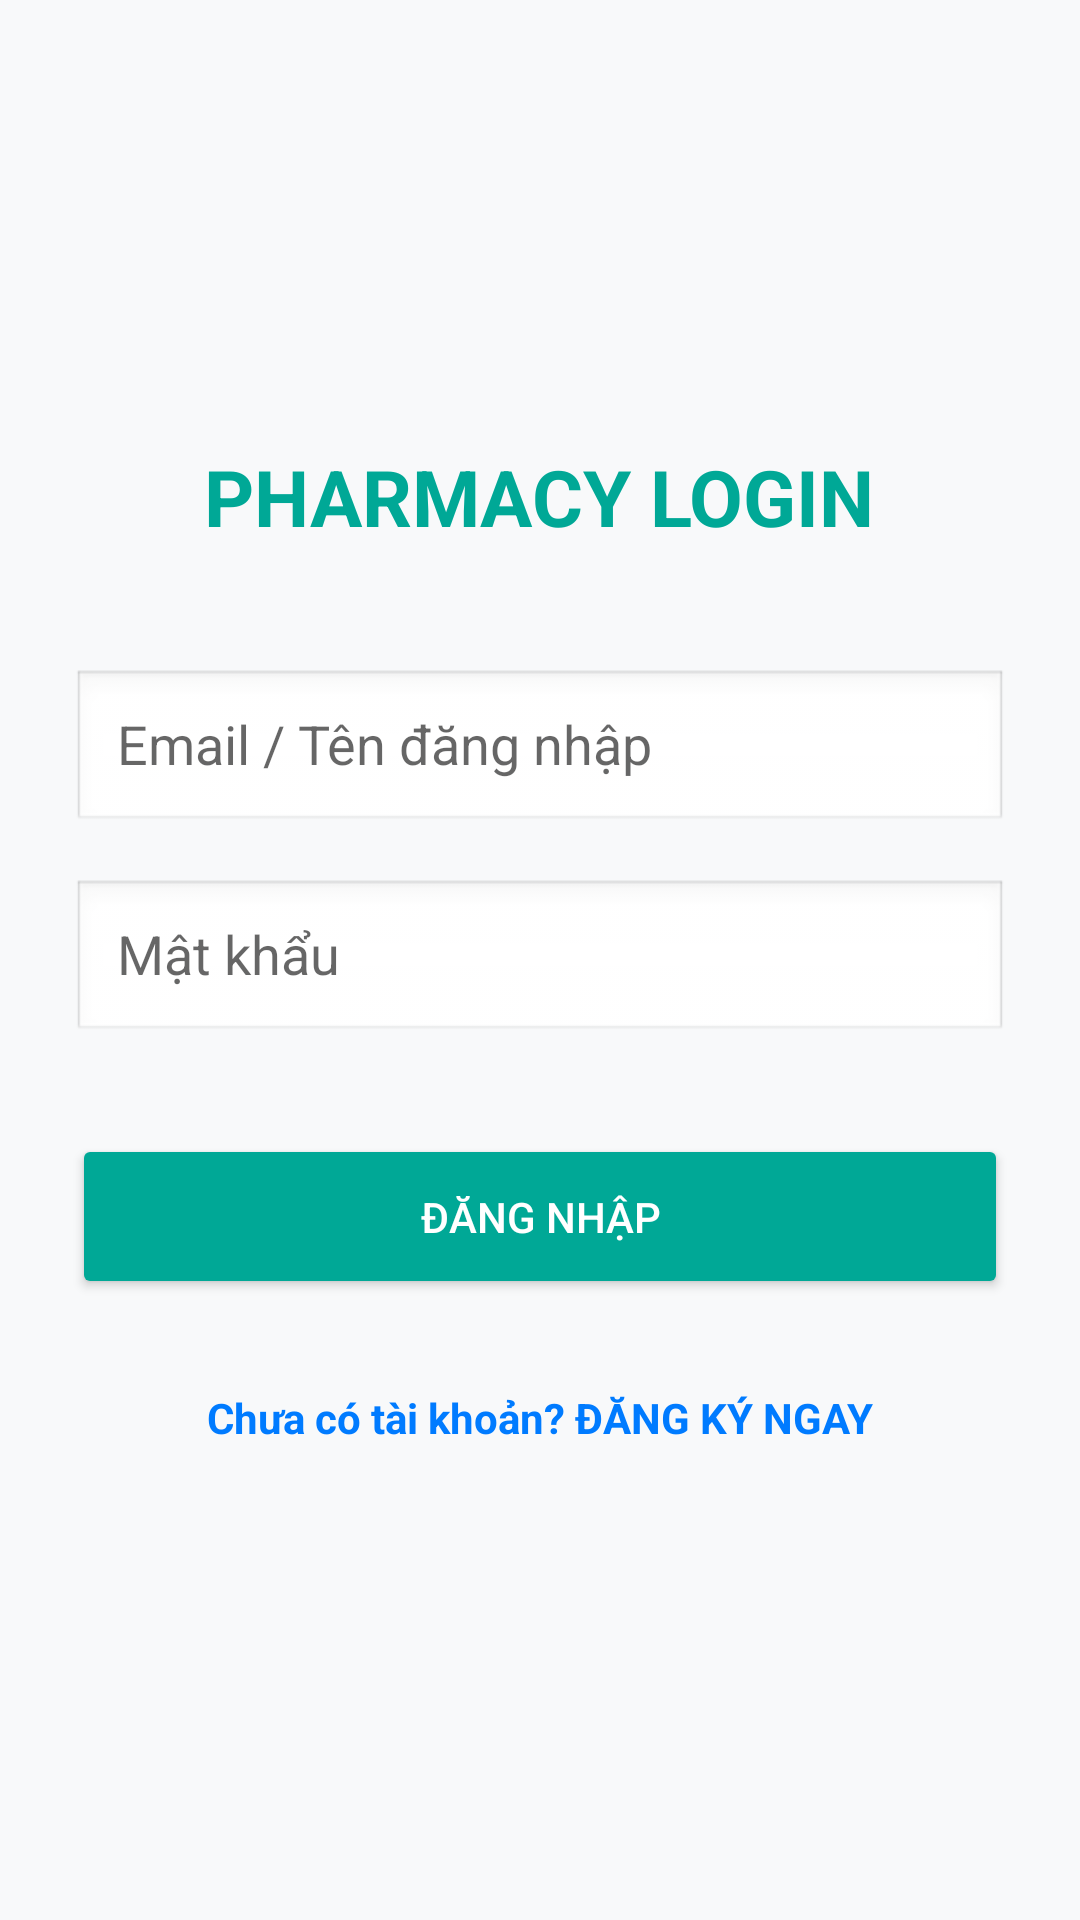

Here is an Android app screen rendered from its layout file. Give the layout XML and the strings, colors and styles it references.
<!-- AndroidManifest.xml: application theme Theme.Bt -->
<!-- res/layout/activity_login.xml -->
<?xml version="1.0" encoding="utf-8"?>
<LinearLayout xmlns:android="http://schemas.android.com/apk/res/android"
    android:layout_width="match_parent"
    android:layout_height="match_parent"
    android:orientation="vertical"
    android:gravity="center"
    android:padding="24dp"
    android:background="#F8F9FA">

    <TextView
        android:layout_width="wrap_content"
        android:layout_height="wrap_content"
        android:text="PHARMACY LOGIN"
        android:textSize="26sp"
        android:textStyle="bold"
        android:textColor="#00A896"
        android:layout_marginBottom="40dp"/>

    <EditText
        android:id="@+id/edtUsername"
        android:layout_width="match_parent"
        android:layout_height="55dp"
        android:hint="Email / Tên đăng nhập"
        android:paddingLeft="15dp"
        android:layout_marginBottom="15dp"
        android:background="@android:drawable/edit_text"/>

    <EditText
        android:id="@+id/edtPassword"
        android:layout_width="match_parent"
        android:layout_height="55dp"
        android:hint="Mật khẩu"
        android:inputType="textPassword"
        android:paddingLeft="15dp"
        android:layout_marginBottom="30dp"
        android:background="@android:drawable/edit_text"/>

    <Button
        android:id="@+id/btnLogin"
        android:layout_width="match_parent"
        android:layout_height="55dp"
        android:text="ĐĂNG NHẬP"
        android:backgroundTint="#00A896"
        android:textColor="#FFFFFF"/>

    <TextView
        android:id="@+id/tvGoToRegister"
        android:layout_width="wrap_content"
        android:layout_height="wrap_content"
        android:text="Chưa có tài khoản? ĐĂNG KÝ NGAY"
        android:textColor="#007BFF"
        android:textStyle="bold"
        android:layout_marginTop="20dp"
        android:padding="10dp"/>

</LinearLayout>
<!-- resources referenced by this layout -->
<resources>
  <style name="Theme.Bt" parent="Theme.MaterialComponents.DayNight.NoActionBar">
          <item name="colorPrimary">@color/medical_teal</item>
          <item name="colorPrimaryVariant">@color/medical_teal</item>
          <item name="colorOnPrimary">@color/white</item>
  
          <item name="colorSecondary">@color/teal_200</item>
          <item name="colorSecondaryVariant">@color/teal_700</item>
          <item name="colorOnSecondary">@color/black</item>
  
          <item name="android:statusBarColor">@color/medical_teal</item>
      </style>
  <color name="medical_teal">#00A896</color>
  <color name="white">#FFFFFFFF</color>
  <color name="teal_200">#FF03DAC5</color>
  <color name="teal_700">#FF018786</color>
  <color name="black">#FF000000</color>
</resources>
